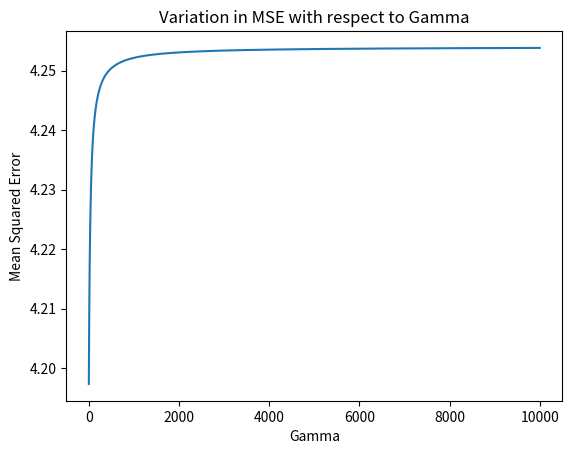

Here is the Python script that generated this plot:
import numpy as np
from numpy.linalg import inv
import numpy.matlib
from matplotlib import pyplot as plt

Ntrain = 100
NValidate = 1000

# Create training and validation dataset
def hw2q2():
    data = generateData(Ntrain)
    plot3(data[0,:],data[1,:],data[2,:], type = 't')
    xTrain = data[0:2,:]
    yTrain = data[2,:]
    
    data = generateData(NValidate)
    plot3(data[0,:],data[1,:],data[2,:], type = 'v')
    xValidate = data[0:2,:]
    yValidate = data[2,:]
    
    return xTrain,yTrain,xValidate,yValidate

# Generate data samples following gaussian distribution
def generateData(N):
    gmmParameters = {}
    gmmParameters['priors'] = [.3,.4,.3] # priors should be a row vector
    gmmParameters['meanVectors'] = np.array([[-10, 0, 10], [0, 0, 0], [10, 0, -10]])
    gmmParameters['covMatrices'] = np.zeros((3, 3, 3))
    gmmParameters['covMatrices'][:,:,0] = np.array([[1, 0, -3], [0, 1, 0], [-3, 0, 15]])
    gmmParameters['covMatrices'][:,:,1] = np.array([[8, 0, 0], [0, .5, 0], [0, 0, .5]])
    gmmParameters['covMatrices'][:,:,2] = np.array([[1, 0, -3], [0, 1, 0], [-3, 0, 15]])
    x,labels = generateDataFromGMM(N,gmmParameters)
    return x

def generateDataFromGMM(N,gmmParameters):
#    Generates N vector samples from the specified mixture of Gaussians
#    Returns samples and their component labels
#    Data dimensionality is determined by the size of mu/Sigma parameters
    priors = gmmParameters['priors'] # priors should be a row vector
    meanVectors = gmmParameters['meanVectors']
    covMatrices = gmmParameters['covMatrices']
    n = meanVectors.shape[0] # Data dimensionality
    C = len(priors) # Number of components
    x = np.zeros((n,N))
    labels = np.zeros((1,N))
    # Decide randomly which samples will come from each component
    u = np.random.random((1,N))
    thresholds = np.zeros((1,C+1))
    thresholds[:,0:C] = np.cumsum(priors)
    thresholds[:,C] = 1
    for l in range(C):
        indl = np.where(u <= float(thresholds[:,l]))
        Nl = len(indl[1])
        labels[indl] = (l+1)*1
        u[indl] = 1.1
        x[:,indl[1]] = np.transpose(np.random.multivariate_normal(meanVectors[:,l], covMatrices[:,:,l], Nl))
        
    return x,labels

# Plot a 3D graph showing relationship between input features and target variable
def plot3(a,b,c,type,mark="o",col="b"):
  from matplotlib import pyplot as plt
  from mpl_toolkits.mplot3d import Axes3D
  fig = plt.figure()
  ax = Axes3D(fig)
  ax.scatter(a, b, c,marker=mark,color=col)
  ax.set_xlabel("x1")
  ax.set_ylabel("x2")
  ax.set_zlabel("y")
  if type == 't':
    ax.set_title('Training Dataset')
  elif type == 'v':
        ax.set_title('Validation Dataset')
  plt.show()

# Compute the target variable for the model using input and weight vector
def compute_y(x, w):
    y = np.matmul(w[:,0], pow(x,3)) + np.matmul(w[:,1], pow(x,2)) + np.matmul(w[:,2], pow(x,1)) + np.matmul(w[:,3], np.ones((2,1)))
    return y

# Generate data samples
xTrain,yTrain,xValidate,yValidate = hw2q2()
# Initialize hyperparameters
gamma_array = np.linspace(0.0001, 10000, num = 1000)
sigma_sq = 0.001
noise = np.random.normal(0, sigma_sq)

## Part A - Implementation of ML Estimation
z_train = np.row_stack((pow(xTrain, 3), pow(xTrain, 2), xTrain, np.ones(shape = (xTrain.shape[0],xTrain.shape[1]))))
z = z_train.T.reshape(100,4,2)
A = np.zeros(shape = (2,2))
B = np.zeros(shape = (2,4))

# Model Training
for sample in range(Ntrain):
    A += np.matmul(z[sample,:,:].T, z[sample,:,:])
    B += z[sample,:,:].T * yTrain[sample]

w_ML = np.matmul(inv(A), B)

# Model Evaluation using Mean Sqaured Error
SE = 0
y = np.zeros(shape = (NValidate))
for i in range(NValidate):
    y[i] = compute_y(xValidate[:,i], w_ML)
    SE += pow((yValidate[i] - y[i]), 2)

MSE = SE/1000
print("Maximum Value of MSE-", MSE)

# Implementation of MAP estimation for a range of gamma values
MSE_MAP = np.zeros(shape = (len(gamma_array)))
for idx, gamma in enumerate(gamma_array):
    for sample in range(Ntrain):
        A += (np.matmul(z[sample,:,:].T, z[sample,:,:]) + (sigma_sq / gamma) * np.eye(2))
        B += z[sample,:,:].T * yTrain[sample]

    # Model Evaluation using Mean Sqaured Error
    w_ML = np.matmul(inv(A), B)
    SE = 0
    y = np.zeros(shape = (NValidate))
    for i in range(NValidate):
        y[i] = compute_y(xValidate[:,i], w_ML)
        SE += pow((yValidate[i] - y[i]), 2)

    MSE_MAP[idx] = SE/1000

print("Minimum Value of MSE-", np.min(MSE_MAP), " for corresponding gamma = ", gamma_array[np.argmin(MSE_MAP)])
print("Maximum Value of MSE-", np.max(MSE_MAP), " for corresponding gamma = ", gamma_array[np.argmax(MSE_MAP)])

# Visualize variation in Mean Squared Error with respect to gamma
plt.plot(gamma_array, MSE_MAP)
plt.xlabel("Gamma")
plt.ylabel("Mean Squared Error")
plt.title("Variation in MSE with respect to Gamma")
plt.show()




